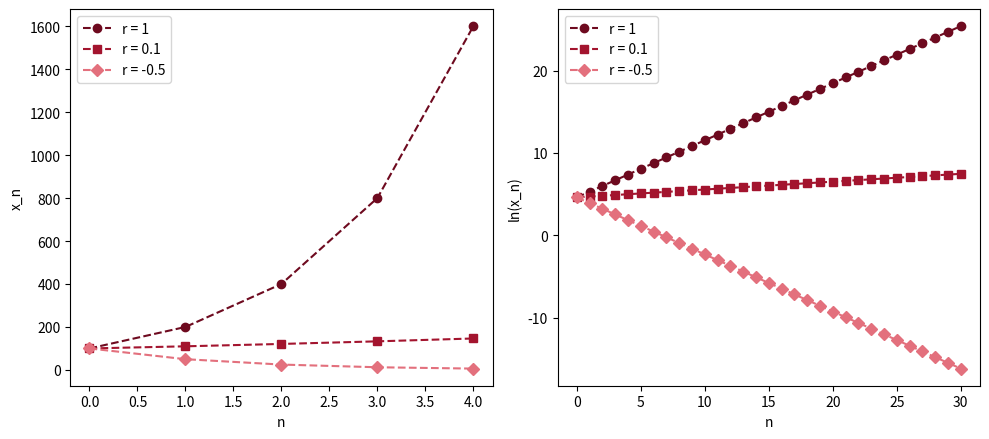

Write the Python code that produced this figure.
# Fig. 1.17: Geometric growth with growth rate r (book, Section 1.3, Eq. 1.24)
# x_{n+1} = (1 + r) x_n with x_0 = 100; left x_n, right ln(x_n)
# (c) 2026 Philipp Kügler · Program for the book "Dynamical Systems in the Life Sciences" · MIT License (see LICENSE)
import numpy as np
import matplotlib.pyplot as plt

x0, N = 100.0, 30
n = np.arange(N + 1)
rot = [(0.43, 0.04, 0.12), (0.64, 0.08, 0.18), (0.89, 0.44, 0.49)]

fig, axs = plt.subplots(1, 2, figsize=(10, 4.5))
for r, c, m in zip([1, 0.1, -0.5], rot, "osD"):
    x = x0 * (1 + r)**n
    axs[0].plot(n[:5], x[:5], "--", marker=m, color=c, label=f"r = {r}")
    axs[1].plot(n, np.log(x), "--", marker=m, color=c, label=f"r = {r}")
    print(f"r = {r}:  slope of ln(x_n) = ln(1 + r) = {np.log(1 + r):.4f}")
axs[0].set_xlabel("n"); axs[0].set_ylabel("x_n"); axs[0].legend()
axs[1].set_xlabel("n"); axs[1].set_ylabel("ln(x_n)"); axs[1].legend()
plt.tight_layout()
plt.show()
